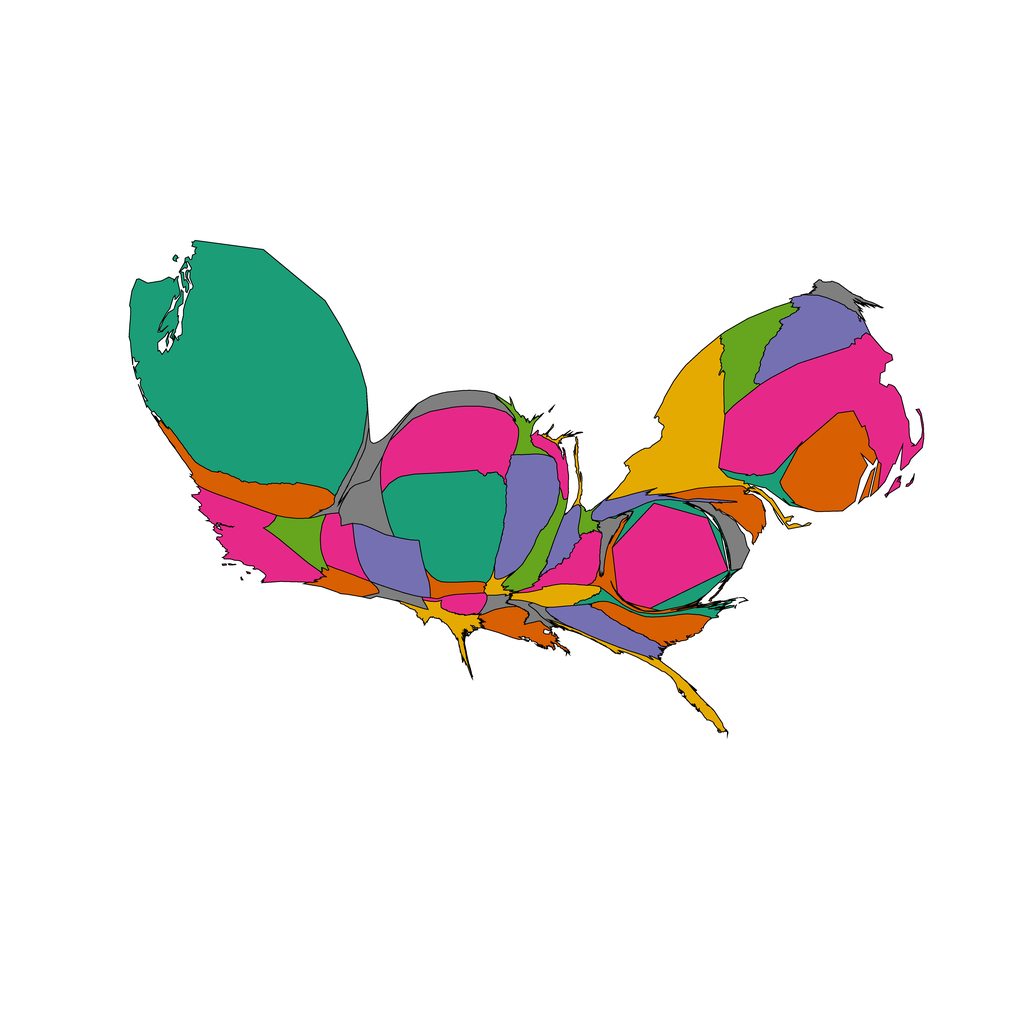

Values plotted in this chart, from the file beside it:
1, 0.20454293959703812, Alabama, 0.5, 0.5, 0.5
2, 0.9826, Arizona, 0.8477, 0.3711, 0.007812
3, 0.3311, Arkansas, 0.5, 0.5, 0.5
4, 4.525, California, 0.9023, 0.1602, 0.5391
5, 3.167, Colorado, 0.457, 0.4375, 0.6992
6, 0.836, Connecticut, 0.1055, 0.6172, 0.4648
7, 1.03, Delaware, 0.5, 0.5, 0.5
8, 7.106, District of Columbia, 0.9023, 0.1602, 0.5391
9, 1.126, Florida, 0.8984, 0.668, 0.007812
10, 2.181, Georgia, 0.457, 0.4375, 0.6992
11, 0.5702, Idaho, 0.5, 0.5, 0.5
12, 1.566, Illinois, 0.3984, 0.6484, 0.1172
13, 1.045, Indiana, 0.457, 0.4375, 0.6992
14, 4.43, Iowa, 0.457, 0.4375, 0.6992
15, 0.6853, Kansas, 0.8477, 0.3711, 0.007812
16, 1.789, Kentucky, 0.9023, 0.1602, 0.5391
17, 1.495, Louisiana, 0.8477, 0.3711, 0.007812
18, 0.7454, Maine, 0.5, 0.5, 0.5
19, 1.645, Maryland, 0.1055, 0.6172, 0.4648
20, 13.49, Massachusetts, 0.9023, 0.1602, 0.5391
21, 0.3003, Michigan, 0.8984, 0.668, 0.007812
22, 0.7107, Minnesota, 0.3984, 0.6484, 0.1172
23, 0.3353, Mississippi, 0.5, 0.5, 0.5
24, 0.326, Missouri, 0.8984, 0.668, 0.007812
25, 0.9413, Montana, 0.5, 0.5, 0.5
26, 9.314, Nebraska, 0.1055, 0.6172, 0.4648
27, 1.636, Nevada, 0.3984, 0.6484, 0.1172
28, 4.443, New Hampshire, 0.457, 0.4375, 0.6992
29, 1.771, New Jersey, 0.8477, 0.3711, 0.007812
30, 0.4783, New Mexico, 0.5, 0.5, 0.5
31, 8.76, New York, 0.8984, 0.668, 0.007812
32, 0.77, North Carolina, 0.1055, 0.6172, 0.4648
33, 1.324, North Dakota, 0.5, 0.5, 0.5
34, 0.342, Ohio, 0.3984, 0.6484, 0.1172
35, 0.7613, Oklahoma, 0.9023, 0.1602, 0.5391
36, 3.572, Oregon, 0.8477, 0.3711, 0.007812
37, 1.014, Pennsylvania, 0.457, 0.4375, 0.6992
38, 5.651, Rhode Island, 0.8477, 0.3711, 0.007812
39, 1.965, South Carolina, 0.8477, 0.3711, 0.007812
40, 6.835, South Dakota, 0.9023, 0.1602, 0.5391
41, 1.179, Tennessee, 0.8984, 0.668, 0.007812
42, 1.115, Texas, 0.8984, 0.668, 0.007812
43, 1.583, Utah, 0.9023, 0.1602, 0.5391
44, 3.205, Vermont, 0.3984, 0.6484, 0.1172
45, 1.056, Virginia, 0.8477, 0.3711, 0.007812
46, 37.18, Washington, 0.1055, 0.6172, 0.4648
47, 0.5546, West Virginia, 0.5, 0.5, 0.5
48, 0.6875, Wisconsin, 0.9023, 0.1602, 0.5391
49, 1.743, Wyoming, 0.5, 0.5, 0.5
